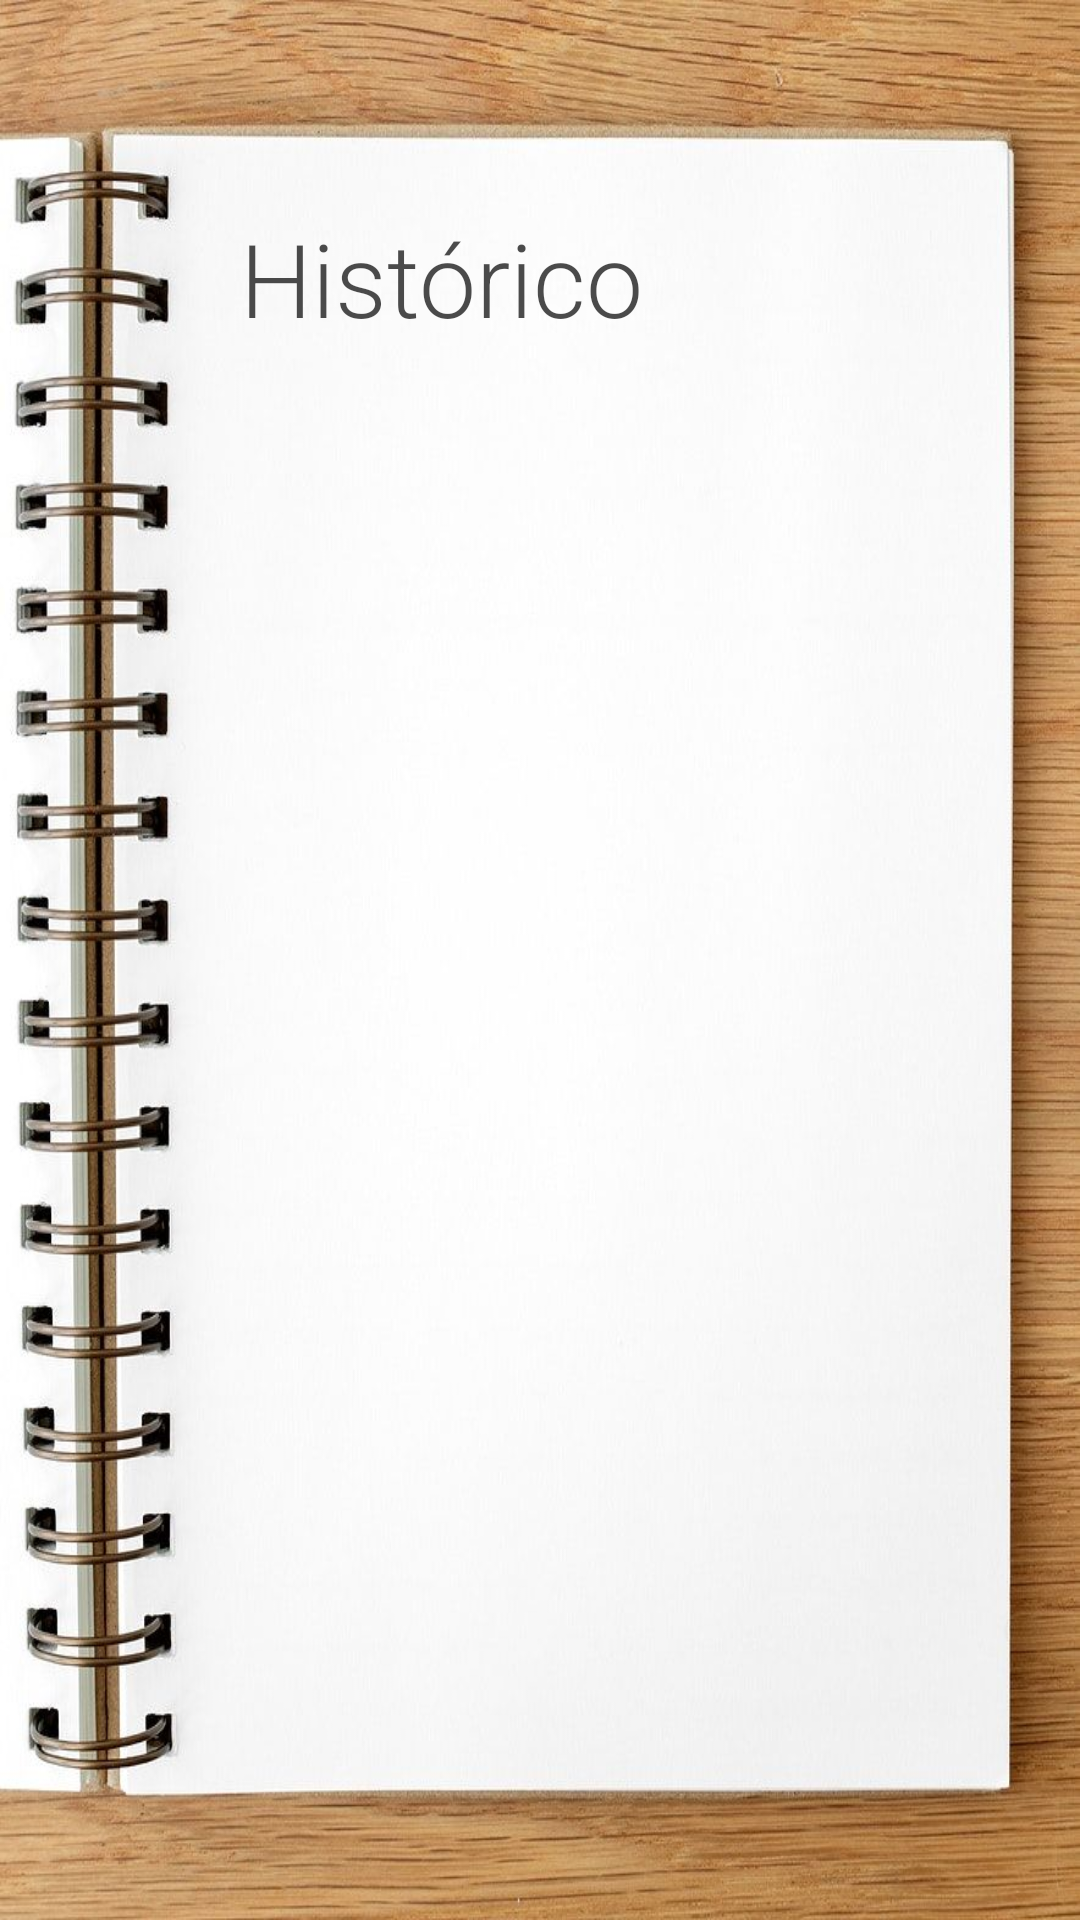

Layout XML and referenced resources for this Android screen:
<!-- AndroidManifest.xml: application theme Theme.TesteApp1 -->
<!-- res/layout/activity_history.xml -->
<?xml version="1.0" encoding="utf-8"?>
<androidx.constraintlayout.widget.ConstraintLayout xmlns:android="http://schemas.android.com/apk/res/android"
    xmlns:app="http://schemas.android.com/apk/res-auto"
    xmlns:tools="http://schemas.android.com/tools"
    android:layout_width="match_parent"
    android:layout_height="match_parent"
    android:background="@drawable/history_background">

    <TextView
        android:id="@+id/history_title"
        android:layout_width="wrap_content"
        android:layout_height="wrap_content"
        android:layout_marginStart="80dp"
        android:layout_marginTop="70dp"
        android:fontFamily="sans-serif-light"
        android:text="Histórico"
        android:textColor="#B4000000"
        android:textSize="34sp"
        app:layout_constraintStart_toStartOf="parent"
        app:layout_constraintTop_toTopOf="parent" />

    <ListView
        android:id="@+id/listView"
        android:layout_width="249dp"
        android:layout_height="491dp"
        android:layout_marginStart="80dp"
        android:layout_marginTop="120dp"
        android:layout_marginEnd="80dp"
        android:layout_marginBottom="100dp"
        app:layout_constraintBottom_toBottomOf="parent"
        app:layout_constraintEnd_toEndOf="parent"
        app:layout_constraintHorizontal_bias="0.0"
        app:layout_constraintStart_toStartOf="parent"
        app:layout_constraintTop_toTopOf="parent"
        app:layout_constraintVertical_bias="0.231" />

</androidx.constraintlayout.widget.ConstraintLayout>
<!-- resources referenced by this layout -->
<resources>
  <!-- drawable history_background: jpg bitmap (drawable, 99939 bytes) -->
  <style name="Theme.TesteApp1" parent="Theme.MaterialComponents.Light.NoActionBar">
          
          <item name="colorPrimary">@color/black</item>
          <item name="colorPrimaryVariant">@color/black</item>
          <item name="colorOnPrimary">@color/white</item>
          
          <item name="colorSecondary">@color/teal_200</item>
          <item name="colorSecondaryVariant">@color/teal_700</item>
          <item name="colorOnSecondary">@color/black</item>
          
          <item name="android:statusBarColor" tools:targetApi="l">?attr/colorPrimaryVariant</item>
          
      </style>
  <!-- not gathered from this repository: default colours our renderer supplied (Android Studio template values) -->
  <color name="teal_200">#FF03DAC5</color>
  <color name="teal_700">#FF018786</color>
  <color name="black">#FF000000</color>
  <color name="white">#FFFFFFFF</color>
</resources>
